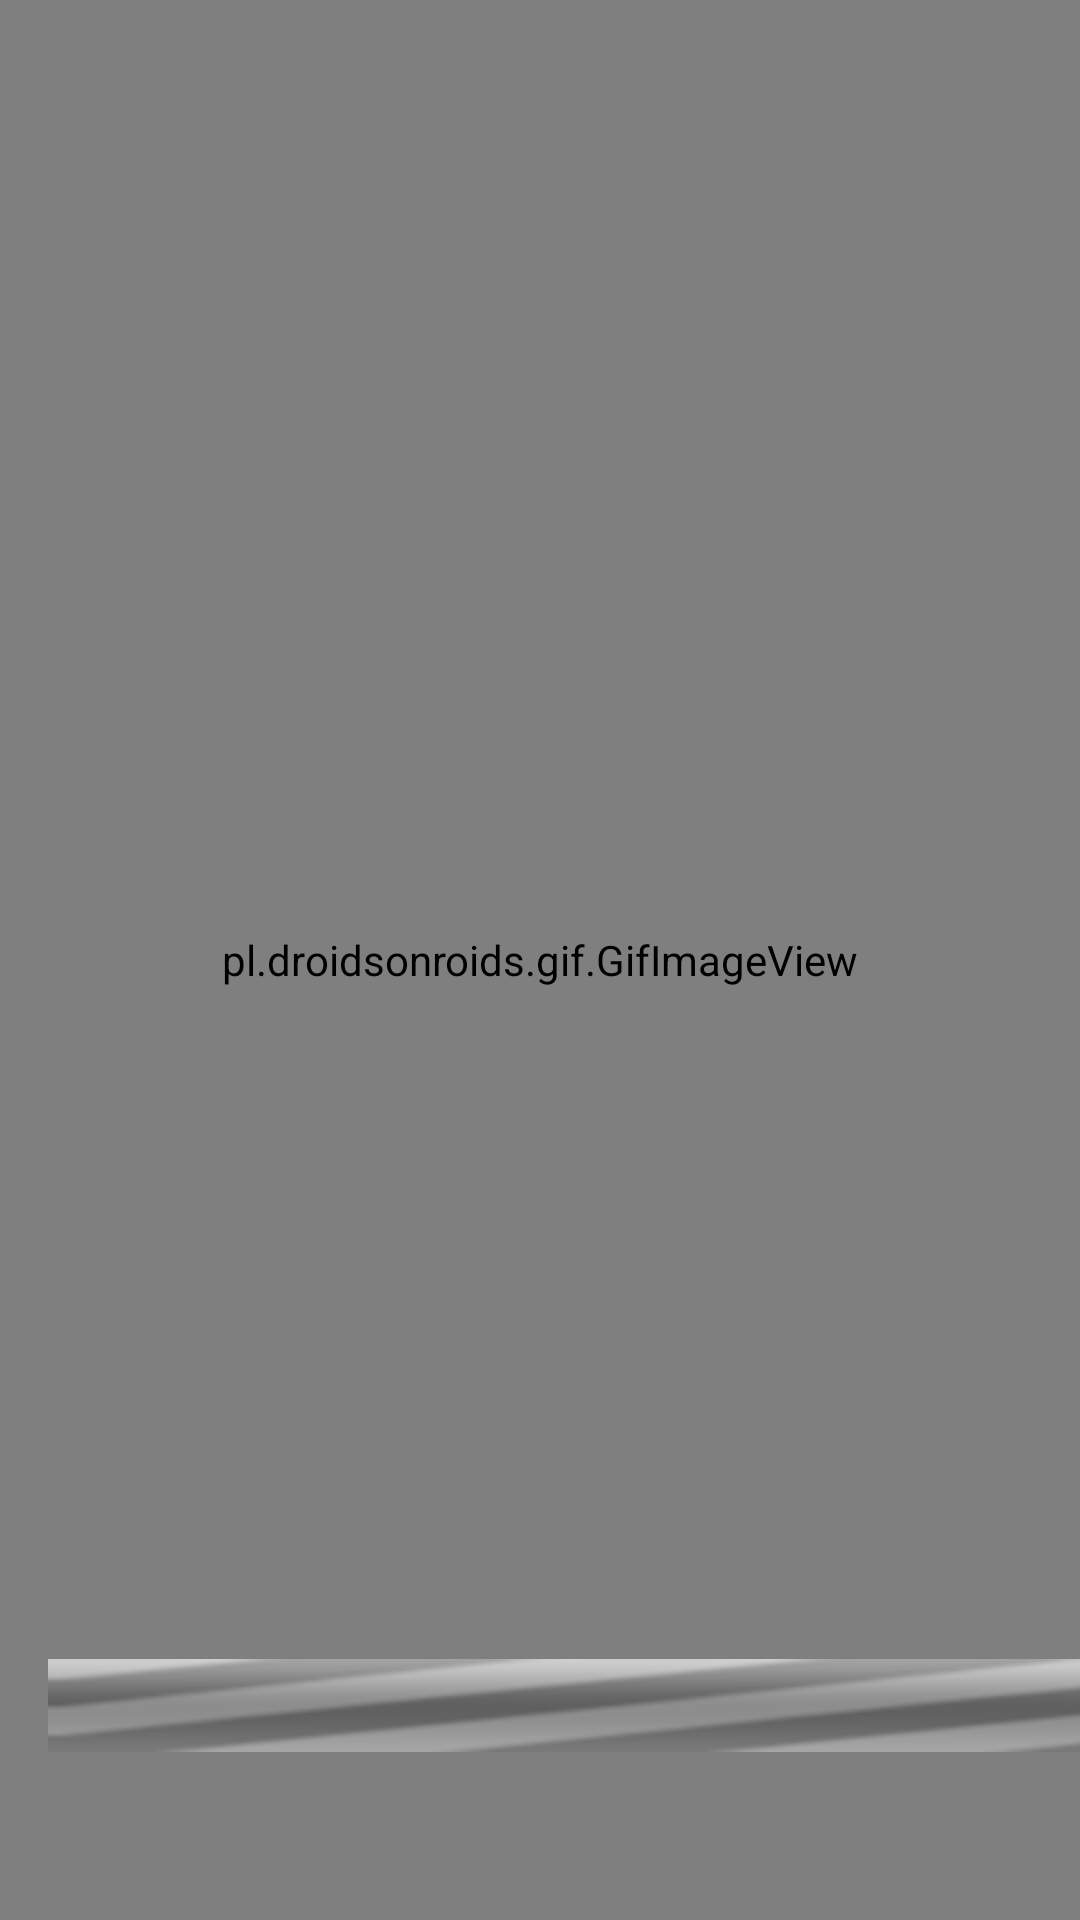

Android layout source for this screen:
<!-- AndroidManifest.xml: application theme Theme.BaitPicker -->
<!-- res/layout/activity_splash_.xml -->
<?xml version="1.0" encoding="utf-8"?>
<androidx.constraintlayout.widget.ConstraintLayout xmlns:android="http://schemas.android.com/apk/res/android"
    xmlns:app="http://schemas.android.com/apk/res-auto"
    xmlns:tools="http://schemas.android.com/tools"
    android:layout_width="match_parent"
    android:layout_height="match_parent"
    android:background="#514353"
    tools:context=".login.Splash_Activity">

    <TextView
        android:id="@+id/welcomeMSG"
        android:layout_width="399dp"
        android:layout_height="107dp"
        android:layout_marginStart="5dp"
        android:layout_marginTop="32dp"
        android:gravity="center"
        android:textColor="#FFFEFE"
        android:textSize="30sp"
        app:layout_constraintStart_toStartOf="parent"
        app:layout_constraintTop_toTopOf="parent" />

    <pl.droidsonroids.gif.GifImageView
        android:layout_width="match_parent"
        android:layout_height="match_parent"
        android:src="@drawable/_04016eae404f42316fba8d575686490" />

    <ProgressBar
        android:id="@+id/progressBar"
        style="?android:attr/progressBarStyleHorizontal"
        android:layout_width="367dp"
        android:layout_height="31dp"
        android:layout_marginStart="16dp"
        android:layout_marginBottom="56dp"
        android:indeterminateBehavior="repeat"
        android:indeterminateDrawable="@android:drawable/progress_indeterminate_horizontal"
        android:indeterminateDuration="10"
        android:indeterminateOnly="true"
        android:maxHeight="24dip"
        android:minHeight="24dip"
        android:progressBackgroundTint="#208afa"
        android:progressBackgroundTintMode="multiply"
        android:visibility="visible"
        app:layout_constraintBottom_toBottomOf="parent"
        app:layout_constraintStart_toStartOf="parent" />

</androidx.constraintlayout.widget.ConstraintLayout>
<!-- resources referenced by this layout -->
<resources>
  <!-- drawable _04016eae404f42316fba8d575686490: gif bitmap (drawable, 87765 bytes) -->
  <style name="Theme.BaitPicker" parent="Theme.MaterialComponents.DayNight.DarkActionBar">
          
          <item name="colorPrimary">@color/purple_500</item>
          <item name="colorPrimaryVariant">@color/purple_700</item>
          <item name="colorOnPrimary">@color/white</item>
          
          <item name="colorSecondary">@color/teal_200</item>
          <item name="colorSecondaryVariant">@color/teal_700</item>
          <item name="colorOnSecondary">@color/black</item>
          
          <item name="android:statusBarColor" tools:targetApi="l">?attr/colorPrimaryVariant</item>
          
      </style>
  <!-- not gathered from this repository: default colours our renderer supplied (Android Studio template values) -->
  <color name="purple_500">#FF6200EE</color>
  <color name="purple_700">#FF3700B3</color>
  <color name="teal_200">#FF03DAC5</color>
  <color name="teal_700">#FF018786</color>
  <color name="black">#FF000000</color>
  <color name="white">#FFFFFFFF</color>
</resources>
